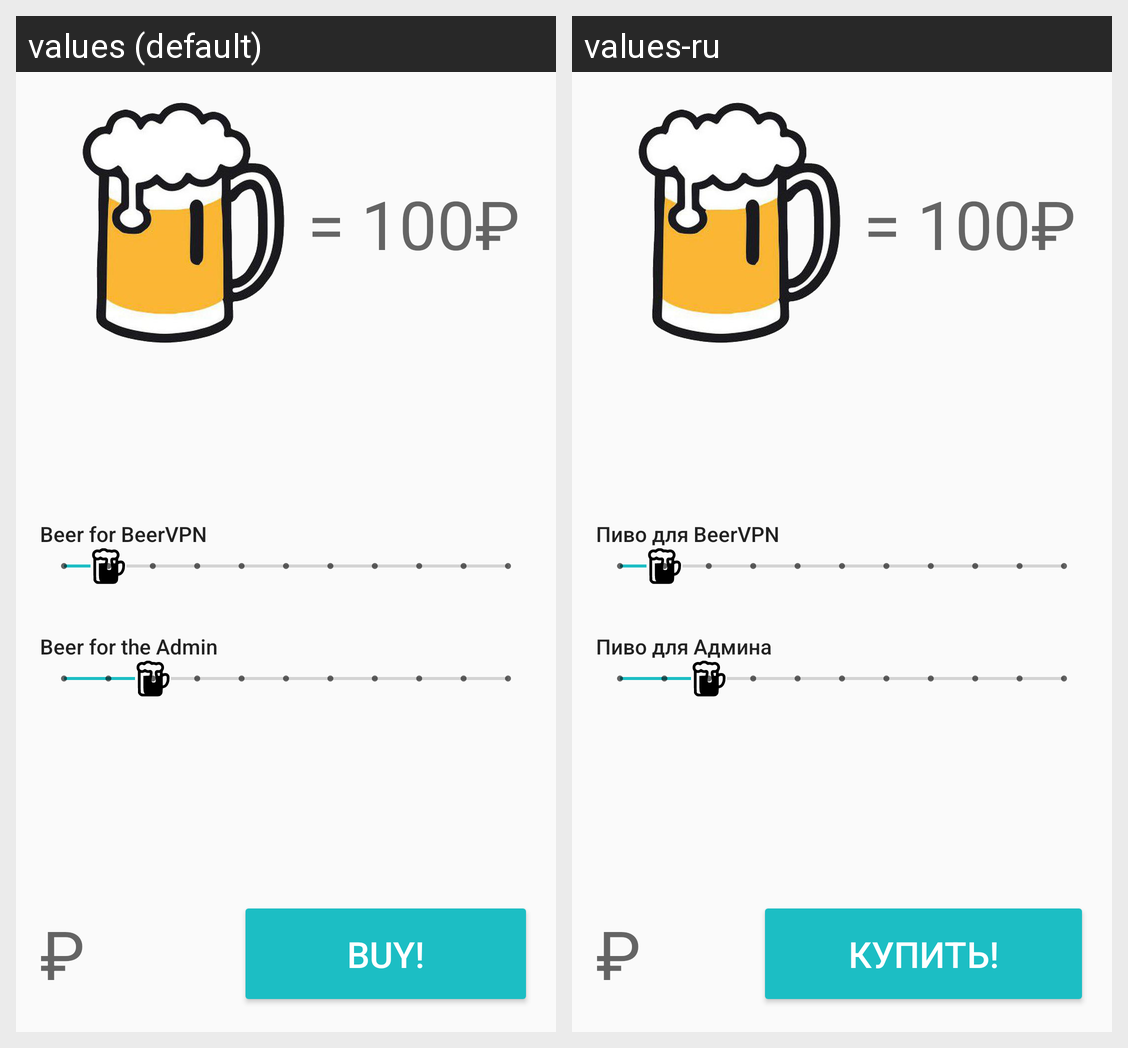

Here is an Android app screen in its default locale and in the app's own translations. Write out the translated-string differences for the strings that appear on this screen.
Android screen res/layout/activity_feedback.xml rendered under 2 locales, left to right: values (default), values-ru. Device: Nexus 5 (rendered at 1080×1920; each locale shown at half size, 540×960, under a caption strip naming it); theme AppTheme.
Strings drawn on this screen, with the default value and each locale's value (text and hints the layout hard-codes, and strings that could not be matched under every locale, appear in the picture but are not listed):

pint_cost
  values: = 100₽
  values-ru: = 100₽  [not translated; the default value is used]

beer_for_beervpn
  values: Beer for BeerVPN
  values-ru: Пиво для BeerVPN

beer_for_the_admin
  values: Beer for the Admin
  values-ru: Пиво для Админа

ruble
  values: ₽
  values-ru: ₽  [not translated; the default value is used]

buy
  values: Buy!
  values-ru: Купить!
